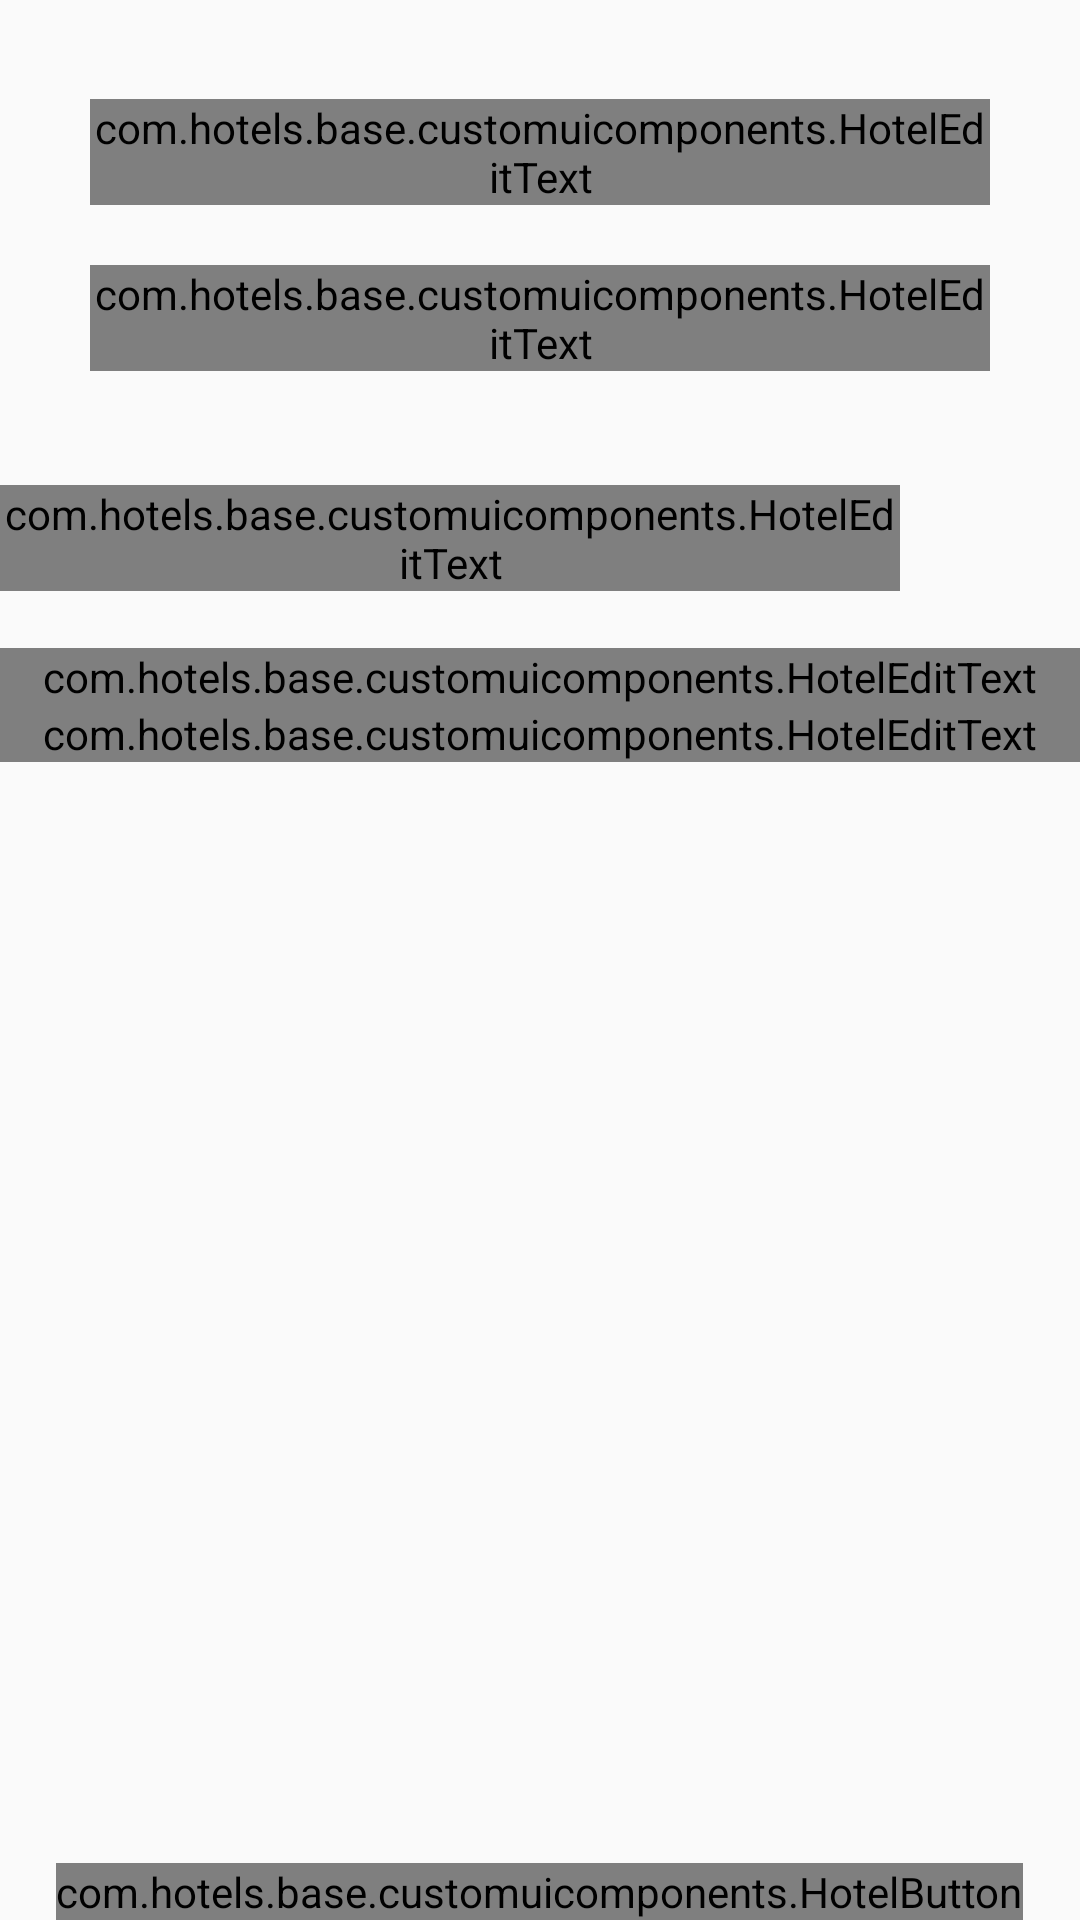

This screen was rendered from an Android layout file. Write that file and the resources it references.
<!-- AndroidManifest.xml: application theme AppTheme -->
<!-- res/layout/contact_us_fragment.xml -->
<RelativeLayout xmlns:android="http://schemas.android.com/apk/res/android"
    xmlns:app="http://schemas.android.com/apk/res-auto"
    xmlns:tools="http://schemas.android.com/tools"
    android:layout_width="match_parent"
    android:layout_height="match_parent"
    tools:context="com.hotels.features.main.activities.Fragments.ContactUsFragment">


    <com.hotels.base.customuicomponents.HotelButton
        android:id="@+id/contact_us_button"
        android:layout_width="wrap_content"
        android:layout_height="wrap_content"
        android:layout_alignParentBottom="true"
        android:layout_centerHorizontal="true"
        android:layout_weight="1"
        android:text="Send" />

    <android.support.design.widget.TextInputLayout
        android:id="@+id/contact_us_email_layout"
        android:layout_width="wrap_content"
        android:layout_height="wrap_content"
        android:layout_alignParentTop="true"
        android:layout_centerHorizontal="true"
        android:layout_marginTop="33dp">

        <com.hotels.base.customuicomponents.HotelEditText
            android:id="@+id/contact_us_email"
            android:layout_width="300dp"
            android:layout_height="wrap_content"
            android:layout_below="@+id/contact_us_email_layout"
            android:layout_centerHorizontal="true"
            android:hint="Email" />
    </android.support.design.widget.TextInputLayout>
    <android.support.design.widget.TextInputLayout
        android:layout_width="wrap_content"
        android:layout_height="wrap_content"
        android:layout_below="@+id/contact_us_email_layout"
        android:layout_alignLeft="@+id/contact_us_email_layout"
        android:layout_alignStart="@+id/contact_us_email_layout"
        android:layout_marginTop="20dp"
        android:id="@+id/contact_us_username_layout">

        <com.hotels.base.customuicomponents.HotelEditText
            android:id="@+id/contact_us_username"
            android:layout_width="300dp"
            android:layout_height="wrap_content"
            android:hint="Username" />
    </android.support.design.widget.TextInputLayout>
    <android.support.design.widget.TextInputLayout
        android:layout_width="wrap_content"
        android:layout_height="wrap_content"
        android:layout_below="@+id/contact_us_username_layout"
        android:layout_alignParentLeft="true"
        android:layout_alignParentStart="true"
        android:layout_marginTop="38dp"
        android:id="@+id/contact_us_code_layout">

        <com.hotels.base.customuicomponents.HotelEditText
            android:id="@+id/contact_us_code"
            android:layout_width="300dp"
            android:layout_height="wrap_content"
            android:hint="Copy the code" />
    </android.support.design.widget.TextInputLayout>

    <ImageView
        android:id="@+id/contact_us_imagecode"
        android:layout_width="wrap_content"
        android:layout_height="wrap_content"
        android:layout_alignBottom="@+id/contact_us_code_layout"
        android:layout_alignParentEnd="true"
        android:layout_alignParentRight="true"
        android:layout_alignTop="@+id/contact_us_code_layout"
        android:layout_toRightOf="@+id/contact_us_code_layout"
        app:srcCompat="@mipmap/ic_launcher" />
    <android.support.design.widget.TextInputLayout
        android:layout_width="wrap_content"
        android:layout_height="wrap_content"
        android:layout_marginTop="19dp"
        android:layout_below="@+id/contact_us_code_layout"
        android:layout_alignParentLeft="true"
        android:layout_alignParentStart="true"
        android:layout_alignParentRight="true"
        android:layout_alignParentEnd="true"
        android:id="@+id/contact_us_subject_layout">

        <com.hotels.base.customuicomponents.HotelEditText
            android:id="@+id/contact_us_subject"
            android:layout_width="match_parent"
            android:layout_height="match_parent"
            android:hint="Subject" />
    </android.support.design.widget.TextInputLayout>

    <android.support.design.widget.TextInputLayout
        android:id="@+id/contact_us_comment_layout"
        android:layout_width="wrap_content"
        android:layout_height="wrap_content"
        android:layout_alignParentEnd="true"
        android:layout_alignParentLeft="true"
        android:layout_alignParentRight="true"
        android:layout_alignParentStart="true"
        android:layout_below="@+id/contact_us_subject_layout">

        <com.hotels.base.customuicomponents.HotelEditText
            android:id="@+id/contact_us_comment"
            android:layout_width="match_parent"
            android:layout_height="wrap_content"
            android:hint="Comment"
            android:singleLine="false" />

    </android.support.design.widget.TextInputLayout>

</RelativeLayout>
<!-- resources referenced by this layout -->
<resources>
  <style name="AppTheme" parent="Theme.AppCompat.Light.NoActionBar">
          
          <item name="colorPrimary">@color/colorPrimary</item>
          <item name="colorPrimaryDark">@color/colorPrimaryDark</item>
          <item name="colorAccent">@color/colorAccent</item>
      </style>
  <color name="colorPrimary">#3F51B5</color>
  <color name="colorPrimaryDark">#303F9F</color>
  <color name="colorAccent">#FF4081</color>
</resources>
